Run: headless pygame with SDL's dummy video driver; simulated clock (each Clock.tick advances the game by its frame time, no real sleeping); random seed 0; keys injected as events and as key.get_pressed() state; no mouse input.
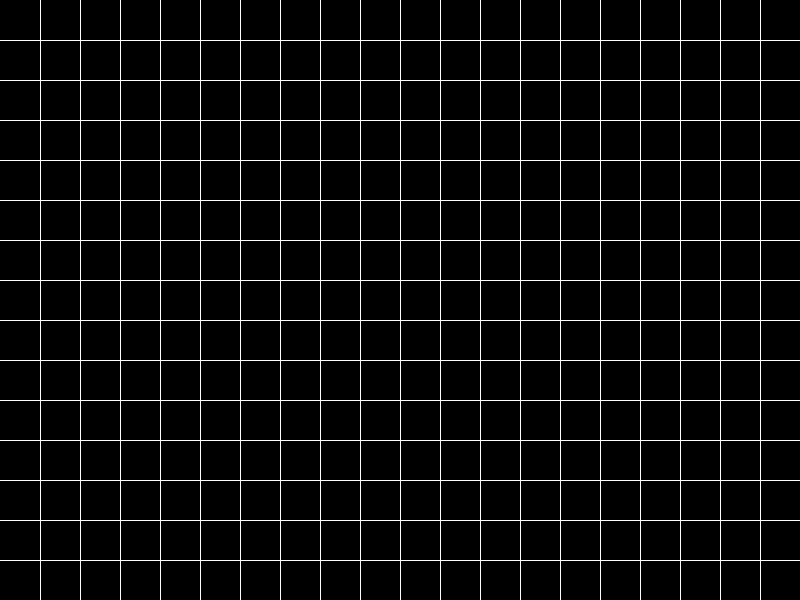
Frame 1 of 4 · flips 1–60 · no input
Frame 2 of 4 · flips 61–180 · tapped SPACE, RETURN · held RIGHT (→), D · screen unchanged from frame 1, image omitted
Frame 3 of 4 · flips 181–300 · held DOWN (↓), S · screen unchanged from frame 2, image omitted
Frame 4 of 4 · flips 301–420 · held LEFT (←), A, UP (↑), W · screen unchanged from frame 3, image omitted

The pygame program that drew these frames:

'''
ZHANDOS' PROGRAMMING PROJECT

Snake casing for variables and functions.
Pascal casing for class names (e.g. ClassName)
ALL-CAPS indicates a constant.
'''

# start by importing some useful things

import os
import sys
import math
import pygame

def grid(WINDOW):
    line_dist = 40
    # using DIV here to get the number of vertical and horizontal lines
    x_lines = WIDTH//line_dist
    y_lines = HEIGHT//line_dist
    x = 0
    y = 0
    # following for loops draw lines to the screen using some parameters
    # namely the colour of the line and two points between which the line is drawn
    for line in range(x_lines):
        x += line_dist
        pygame.draw.line(WINDOW, (255,255,255), (x, 0), (x, HEIGHT))
    for line in range(y_lines):
        y += line_dist
        pygame.draw.line(WINDOW, (255,255,255), (0, y), (WIDTH, y))
            
        
def draw(WINDOW):
    # fill window with the darkness
    WINDOW.fill((0,0,0))
    grid(WINDOW)
    pygame.display.update() 

def main():
    # Globalise constants
    global WIDTH, HEIGHT
    WIDTH = 800
    HEIGHT = 600
    # 4:3 aspect ratio for the vibes
    WINDOW = pygame.display.set_mode((WIDTH, HEIGHT))

    play = True

    # main game loop
    while play:
        for event in pygame.event.get():
            if event.type == pygame.QUIT:
                pygame.quit()
                sys.exit()
        # function for drawing grid lines
        draw(WINDOW)

main()
